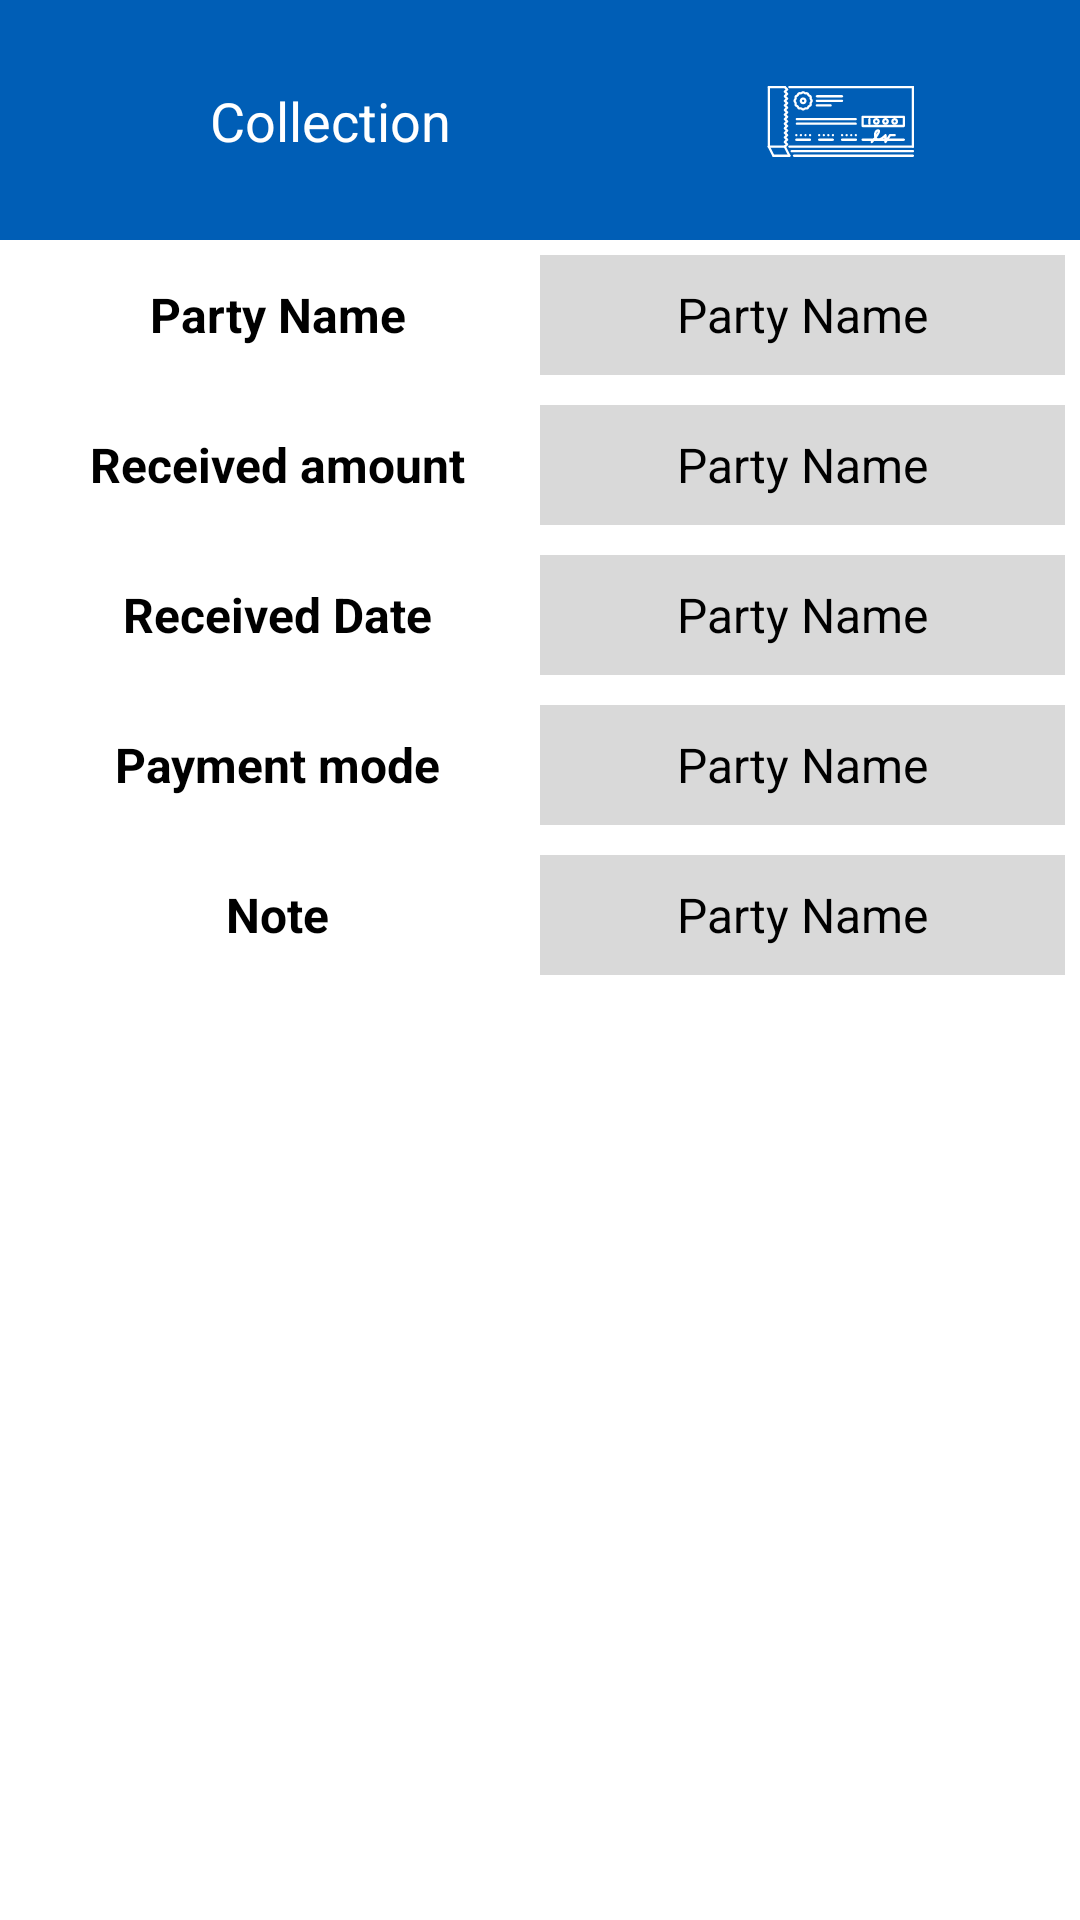

Android layout source for this screen:
<!-- AndroidManifest.xml: application theme Theme.FieldSalesSmartGarage -->
<!-- res/layout/fragment_collection_detail.xml -->
<?xml version="1.0" encoding="utf-8"?>
<LinearLayout xmlns:android="http://schemas.android.com/apk/res/android"
    xmlns:tools="http://schemas.android.com/tools"
    android:layout_width="match_parent"
    xmlns:app="http://schemas.android.com/apk/res-auto"
    android:orientation="vertical"
    android:layout_height="match_parent"
    tools:context=".fragments.CollectionDetailFragment">


    <com.google.android.material.appbar.AppBarLayout
        android:id="@+id/appBarLayoutHome"
        android:layout_width="match_parent"
        android:layout_height="80dp"
        app:layout_constraintEnd_toEndOf="parent"
        app:layout_constraintStart_toStartOf="parent"
        android:background="@color/blue_version1"
        app:layout_constraintTop_toTopOf="parent">

        <androidx.constraintlayout.widget.ConstraintLayout
            android:layout_width="match_parent"
            android:layout_height="80dp">

            <ImageView
                android:id="@+id/appBarIconBackHomeFragment"
                android:layout_width="30dp"
                android:layout_height="30dp"
                android:layout_gravity="center_vertical"
                android:layout_marginStart="@dimen/margin20dp"
                android:src="@drawable/icon_appbar_back"
                app:layout_constraintBottom_toBottomOf="parent"
                app:layout_constraintStart_toStartOf="parent"
                app:layout_constraintTop_toTopOf="parent" />

            <TextView
                android:id="@+id/textMarkAttendance"
                android:layout_width="wrap_content"
                android:layout_height="wrap_content"
                android:layout_marginStart="@dimen/margin20dp"
                android:text="Collection"
                android:textColor="@color/white"
                android:textSize="18sp"
                app:layout_constraintBottom_toBottomOf="parent"
                app:layout_constraintStart_toEndOf="@id/appBarIconBackHomeFragment"
                app:layout_constraintTop_toTopOf="parent" />

            <ImageView
                android:id="@+id/imageProfile"
                android:layout_width="50dp"
                android:layout_height="@dimen/margin30dp"
                android:layout_marginEnd="55dp"
                android:src="@drawable/collection_icon"
                app:layout_constraintBottom_toBottomOf="parent"
                app:layout_constraintEnd_toEndOf="parent"
                app:layout_constraintTop_toTopOf="parent" />


        </androidx.constraintlayout.widget.ConstraintLayout>

    </com.google.android.material.appbar.AppBarLayout>


    <LinearLayout
        android:layout_width="match_parent"
        android:layout_margin="5dp"
        android:layout_height="40dp">
        <TextView
            android:layout_width="0dp"
            android:layout_height="match_parent"
            android:textStyle="bold"
            android:text="Party Name"
            android:gravity="center"
            android:textColor="@color/black"
            android:textSize="16dp"
            android:layout_weight="1"/>

        <TextView
            android:layout_width="0dp"
            android:background="#D9D9D9"
            android:text="Party Name"
            android:gravity="center"
            android:textColor="@color/black"
            android:textSize="16dp"
            android:layout_height="match_parent"
            android:layout_weight="1"/>
    </LinearLayout>

    <LinearLayout
        android:layout_width="match_parent"
        android:layout_margin="5dp"
        android:layout_height="40dp">
        <TextView
            android:layout_width="0dp"
            android:layout_height="match_parent"
            android:textStyle="bold"
            android:text="Received amount"
            android:gravity="center"
            android:textColor="@color/black"
            android:textSize="16dp"
            android:layout_weight="1"/>

        <TextView
            android:layout_width="0dp"
            android:background="#D9D9D9"
            android:text="Party Name"
            android:gravity="center"
            android:textColor="@color/black"
            android:textSize="16dp"
            android:layout_height="match_parent"
            android:layout_weight="1"/>
    </LinearLayout>

    <LinearLayout
        android:layout_width="match_parent"
        android:layout_margin="5dp"
        android:layout_height="40dp">
        <TextView
            android:layout_width="0dp"
            android:layout_height="match_parent"
            android:textStyle="bold"
            android:text="Received Date"
            android:gravity="center"
            android:textColor="@color/black"
            android:textSize="16dp"
            android:layout_weight="1"/>

        <TextView
            android:layout_width="0dp"
            android:background="#D9D9D9"
            android:text="Party Name"
            android:gravity="center"
            android:textColor="@color/black"
            android:textSize="16dp"
            android:layout_height="match_parent"
            android:layout_weight="1"/>
    </LinearLayout>

    <LinearLayout
        android:layout_width="match_parent"
        android:layout_margin="5dp"
        android:layout_height="40dp">
        <TextView
            android:layout_width="0dp"
            android:layout_height="match_parent"
            android:textStyle="bold"
            android:text="Payment mode"
            android:gravity="center"
            android:textColor="@color/black"
            android:textSize="16dp"
            android:layout_weight="1"/>

        <TextView
            android:layout_width="0dp"
            android:background="#D9D9D9"
            android:text="Party Name"
            android:gravity="center"
            android:textColor="@color/black"
            android:textSize="16dp"
            android:layout_height="match_parent"
            android:layout_weight="1"/>
    </LinearLayout>

    <LinearLayout
        android:layout_width="match_parent"
        android:layout_margin="5dp"
        android:layout_height="40dp">
        <TextView
            android:layout_width="0dp"
            android:layout_height="match_parent"
            android:textStyle="bold"
            android:text="Note"
            android:gravity="center"
            android:textColor="@color/black"
            android:textSize="16dp"
            android:layout_weight="1"/>

        <TextView
            android:layout_width="0dp"
            android:background="#D9D9D9"
            android:text="Party Name"
            android:gravity="center"
            android:textColor="@color/black"
            android:textSize="16dp"
            android:layout_height="match_parent"
            android:layout_weight="1"/>
    </LinearLayout>


</LinearLayout>
<!-- resources referenced by this layout -->
<resources>
  <color name="black">#FF000000</color>
  <color name="blue_version1">#005EB6</color>
  <color name="white">#FFFFFFFF</color>
  <dimen name="margin20dp">20dp</dimen>
  <dimen name="margin30dp">30dp</dimen>
  <!-- drawable collection_icon: vector/xml drawable (drawable, 17648 chars, omitted) -->
  <!-- drawable icon_appbar_back (drawable) -->
  <?xml version="1.0" encoding="utf-8"?>
  <layer-list xmlns:android="http://schemas.android.com/apk/res/android">
  
      <item android:id="@+id/backButton">
          <shape android:shape="oval">
              <size android:width="@dimen/height50dp"
                  android:height="@dimen/height50dp"/>
              <solid android:color="@color/blue_version1"/>
              <stroke android:color="@color/white"
                  android:width="1dp"/>
          </shape>
      </item>
      <item android:drawable="@drawable/ic_back">
      </item>
  
  
  </layer-list>
  <style name="Theme.FieldSalesSmartGarage" parent="Theme.MaterialComponents.DayNight.DarkActionBar">
          
          <item name="colorPrimary">@color/purple_500</item>
          <item name="colorPrimaryVariant">@color/purple_700</item>
          <item name="colorOnPrimary">@color/white</item>
          
          <item name="colorSecondary">@color/teal_200</item>
          <item name="colorSecondaryVariant">@color/teal_700</item>
          <item name="colorOnSecondary">@color/black</item>
          
          <item name="android:statusBarColor">?attr/colorPrimaryVariant</item>
          
      </style>
  <dimen name="height50dp">50dp</dimen>
  <color name="purple_500">#FF6200EE</color>
  <color name="purple_700">#FF3700B3</color>
  <color name="teal_200">#FF03DAC5</color>
  <color name="teal_700">#FF018786</color>
</resources>
